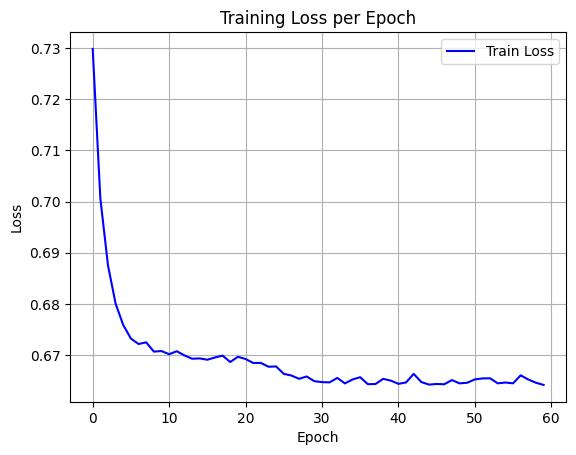

The table this chart was drawn from, first rows:
epoch, train_loss
0, 0.7299
1, 0.7006
2, 0.6875
3, 0.68
4, 0.6758
5, 0.6732
6, 0.6721
7, 0.6725
8, 0.6707
9, 0.6708
10, 0.6702
11, 0.6707
12, 0.6699
13, 0.6693
14, 0.6693
15, 0.6691
16, 0.6695
17, 0.6699
18, 0.6686
19, 0.6696
20, 0.6692
21, 0.6684
22, 0.6684
23, 0.6677
24, 0.6678
25, 0.6663
26, 0.666
27, 0.6653
28, 0.6658
29, 0.6649
30, 0.6647
31, 0.6646
32, 0.6655
33, 0.6644
34, 0.6652
35, 0.6657
36, 0.6643
37, 0.6643
38, 0.6653
39, 0.665
40, 0.6644
41, 0.6646
42, 0.6663
43, 0.6647
44, 0.6642
45, 0.6643
46, 0.6643
47, 0.6651
48, 0.6644
49, 0.6646
50, 0.6652
51, 0.6654
52, 0.6654
53, 0.6644
54, 0.6646
55, 0.6645
56, 0.666
57, 0.6652
58, 0.6646
59, 0.6641
